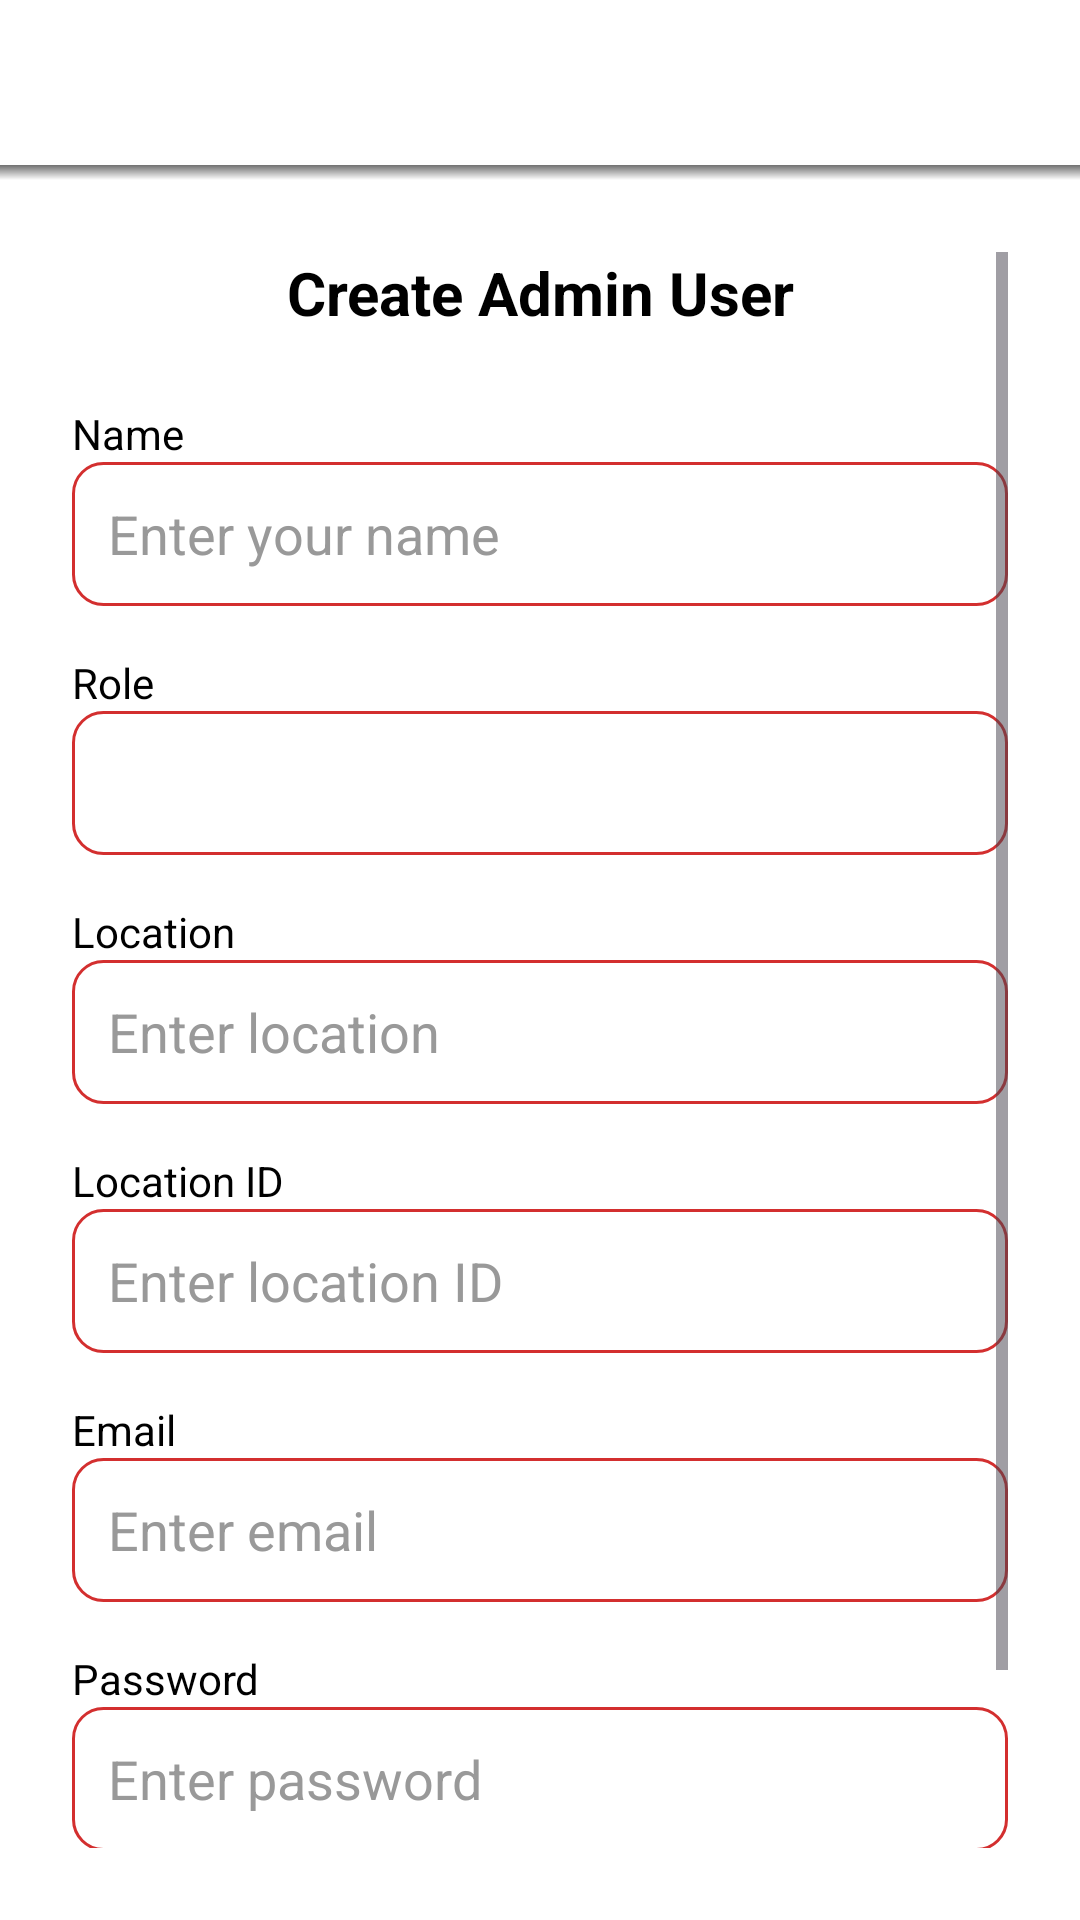

Layout XML and referenced resources for this Android screen:
<!-- AndroidManifest.xml: application theme Theme.DONORlk -->
<!-- res/layout/activity_create_admin.xml -->
<?xml version="1.0" encoding="utf-8"?>
<RelativeLayout xmlns:android="http://schemas.android.com/apk/res/android"
    android:layout_width="match_parent"
    android:layout_height="match_parent"
    android:background="#FFFFFF">

    
    <LinearLayout
        android:id="@+id/topBar"
        android:layout_width="match_parent"
        android:layout_height="60dp"
        android:orientation="horizontal"
        android:gravity="center_vertical"
        android:background="@drawable/top_bar_shadow">

        <ImageView
            android:id="@+id/backButton"
            android:layout_width="24dp"
            android:layout_height="24dp"
            android:layout_marginStart="16dp"
            android:src="@drawable/ic_back_arrow"
            android:contentDescription="Back"
            android:clickable="true"
            android:focusable="true" />
    </LinearLayout>

    
    <ScrollView
        android:layout_width="match_parent"
        android:layout_height="match_parent"
        android:layout_below="@id/topBar"
        android:padding="24dp">

        <LinearLayout
            android:layout_width="match_parent"
            android:layout_height="wrap_content"
            android:orientation="vertical">

            
            <TextView
                android:layout_width="match_parent"
                android:layout_height="wrap_content"
                android:text="Create Admin User"
                android:textSize="20sp"
                android:textStyle="bold"
                android:textColor="#000000"
                android:layout_marginBottom="24dp"
                android:gravity="center"/>

            
            <TextView
                android:layout_width="wrap_content"
                android:layout_height="wrap_content"
                android:text="Name"
                android:textColor="#000000"/>
            <EditText
                android:id="@+id/NameEditText"
                android:layout_width="match_parent"
                android:layout_height="48dp"
                android:hint="Enter your name"
                android:background="@drawable/rounded_edittext"
                android:textColor="#000000"
                android:textColorHint="#999999"
                android:padding="12dp"
                android:layout_marginBottom="16dp"/>

            
            <TextView
                android:layout_width="wrap_content"
                android:layout_height="wrap_content"
                android:text="Role"
                android:textColor="#000000"/>
            <Spinner
                android:id="@+id/roleSpinner"
                android:layout_width="match_parent"
                android:layout_height="48dp"
                android:background="@drawable/rounded_edittext"
                android:layout_marginBottom="16dp"
                android:textColor="#000000"/>


            
            <TextView
                android:layout_width="wrap_content"
                android:layout_height="wrap_content"
                android:text="Location"
                android:textColor="#000000"/>
            <EditText
                android:id="@+id/locationEditText"
                android:layout_width="match_parent"
                android:layout_height="48dp"
                android:hint="Enter location"
                android:background="@drawable/rounded_edittext"
                android:textColor="#000000"
                android:textColorHint="#999999"
                android:padding="12dp"
                android:layout_marginBottom="16dp"/>

            
            <TextView
                android:layout_width="wrap_content"
                android:layout_height="wrap_content"
                android:text="Location ID"
                android:textColor="#000000"/>
            <EditText
                android:id="@+id/locationIdEditText"
                android:layout_width="match_parent"
                android:layout_height="48dp"
                android:hint="Enter location ID"
                android:background="@drawable/rounded_edittext"
                android:textColor="#000000"
                android:textColorHint="#999999"
                android:padding="12dp"
                android:layout_marginBottom="16dp"/>


            
            <TextView
                android:layout_width="wrap_content"
                android:layout_height="wrap_content"
                android:text="Email"
                android:textColor="#000000"/>
            <EditText
                android:id="@+id/emailEditText"
                android:layout_width="match_parent"
                android:layout_height="48dp"
                android:hint="Enter email"
                android:background="@drawable/rounded_edittext"
                android:textColor="#000000"
                android:textColorHint="#999999"
                android:inputType="textEmailAddress"
                android:padding="12dp"
                android:layout_marginBottom="16dp"/>

            
            <TextView
                android:layout_width="wrap_content"
                android:layout_height="wrap_content"
                android:text="Password"
                android:textColor="#000000"/>
            <EditText
                android:id="@+id/passwordEditText"
                android:layout_width="match_parent"
                android:layout_height="48dp"
                android:hint="Enter password"
                android:background="@drawable/rounded_edittext"
                android:textColor="#000000"
                android:textColorHint="#999999"
                android:inputType="textPassword"
                android:padding="12dp"
                android:layout_marginBottom="32dp"/>

            
            <Button
                android:id="@+id/confirmButton"
                android:layout_width="match_parent"
                android:layout_height="48dp"
                android:text="Confirm"
                android:textColor="#FFFFFF"
                android:backgroundTint="#FF4B4B"
                android:layout_marginBottom="16dp"/>
        </LinearLayout>
    </ScrollView>
</RelativeLayout>
<!-- resources referenced by this layout -->
<resources>
  <!-- drawable rounded_edittext (drawable) -->
  <?xml version="1.0" encoding="utf-8"?>
  <shape xmlns:android="http://schemas.android.com/apk/res/android"
      android:shape="rectangle">
      <solid android:color="@color/white"/>
      <stroke android:width="1dp" android:color="@color/app_red" />
      <corners android:radius="10dp"/>
      <padding android:left="8dp" android:top="8dp"
          android:right="8dp" android:bottom="8dp"/>
  </shape>
  <!-- drawable top_bar_shadow (drawable) -->
  <layer-list xmlns:android="http://schemas.android.com/apk/res/android">
      
      <item>
          <shape android:shape="rectangle">
              <solid android:color="#FFFFFF"/>
          </shape>
      </item>
  
      
      <item android:top="55dp">
          <shape android:shape="rectangle">
              <gradient
                  android:startColor="#8F000000"
                  android:endColor="#00000000"
                  android:angle="270"/>
          </shape>
      </item>
  </layer-list>
  <style name="Theme.DONORlk" parent="Base.Theme.DONORlk" />
  <color name="white">#FFFFFF</color>
  <color name="app_red">#D32F2F</color>
  <style name="Base.Theme.DONORlk" parent="Theme.Material3.DayNight.NoActionBar">
          
          
      </style>
</resources>
